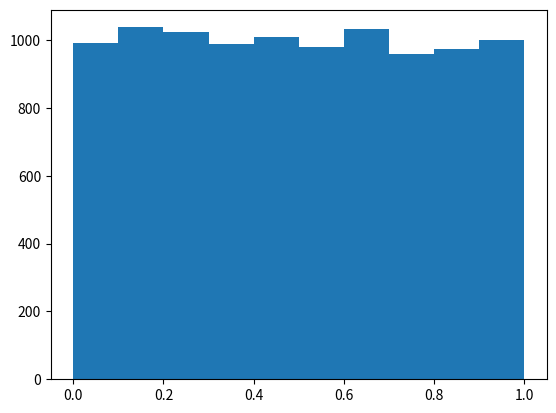

Generate this figure with matplotlib:
import numpy as np
import matplotlib.pyplot as plt

N=10000
arr = []
ar1 = []
x = np.zeros(N)
a = 26801522
c = 152783930
m = 250678291
ini = 1256822
arr.append(ini)
ar1.append(ini/(m-1))

for i in range (1,N):
    x[i] = i
    ty = ((arr[i-1]*a+c)%m)
    ar1.append(ty/(m-1)) 
    arr.append(ty)

plt.hist(ar1)
plt.show()